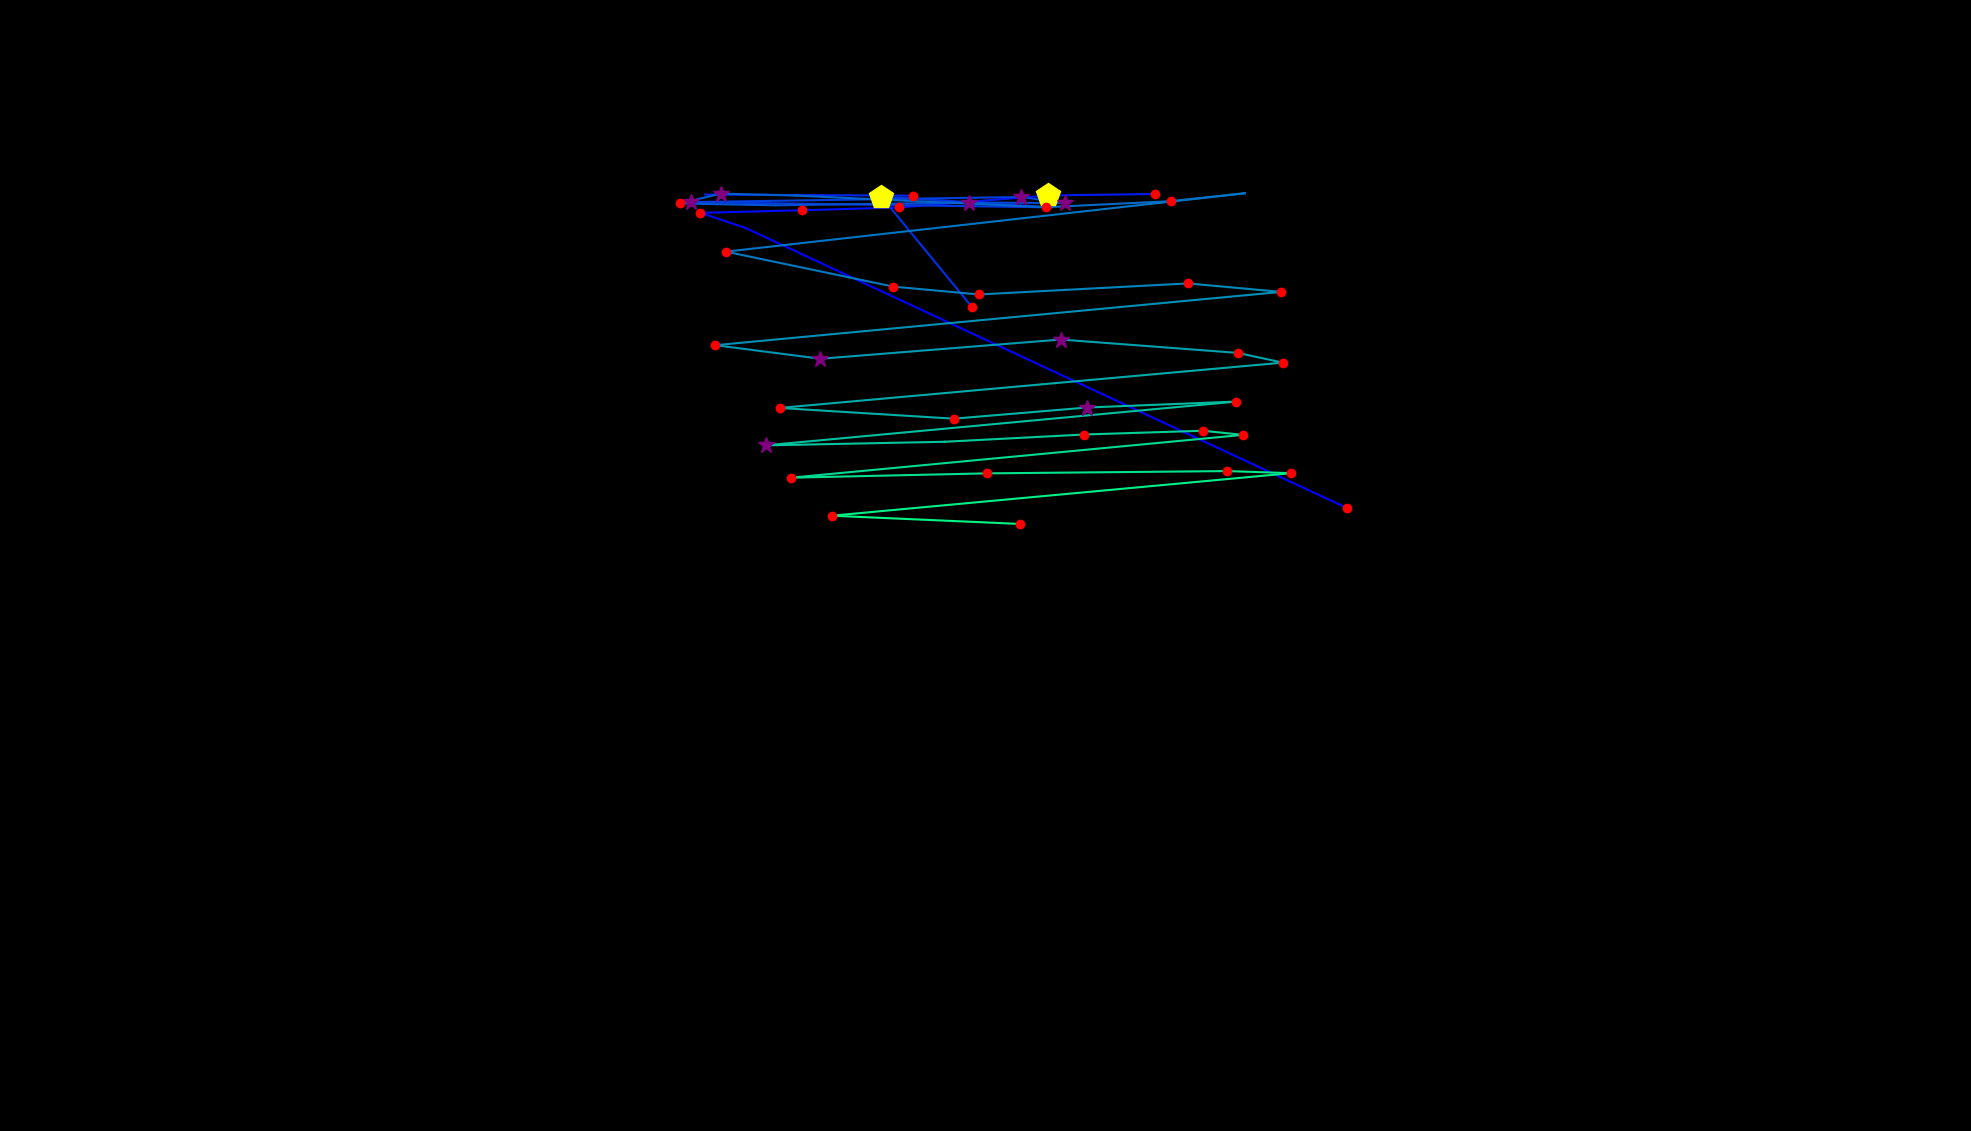

Values plotted in this chart, from the file beside it:
, fixation_id, timestamp, avg_gaze_x, avg_gaze_y, duration
0, 0.0, 156.7, 1749, 809.2, 168.7
1, 1.0, 687, 968.3, 1173, 96.42
2, 2.0, 807.5, 909.6, 1192, 180.8
3, 3.0, 1012, 1042, 1196, 216.9
4, 4.0, 1253, 1167, 1199, 156.7
5, 5.0, 1458, 1361, 1215, 494.1
6, 6.0, 2013, 1500, 1217, 144.6
7, 8.0, 2917, 915.8, 1216, 60.26
8, 9.0, 3001, 1186, 1215, 216.9
9, 11.0, 3845, 1262, 1071, 180.8
10, 12.0, 4049, 1145, 1213, 530.3
11, 13.0, 4628, 1365, 1200, 108.5
12, 14.0, 4797, 897.9, 1206, 265.1
13, 15.0, 5086, 1326, 1213, 253.1
14, 16.0, 5363, 1383, 1205, 313.3
15, 17.0, 5701, 1258, 1206, 289.2
16, 18.0, 6014, 1007, 1202, 108.5
17, 19.0, 6146, 883, 1205, 204.9
18, 20.0, 6375, 936.3, 1217, 337.5
19, 21.0, 6906, 1033, 1215, 12.05
20, 22.0, 7123, 1359, 1200, 168.7
21, 23.0, 7315, 1521, 1208, 180.8
22, 24.0, 7532, 1617, 1218, 108.5
23, 25.0, 7749, 942.8, 1142, 241
24, 26.0, 8039, 1160, 1097, 229
25, 27.0, 8292, 1271, 1086, 168.7
26, 28.0, 8533, 1543, 1101, 144.6
27, 29.0, 8701, 1664, 1090, 192.8
28, 30.0, 8991, 929.1, 1021, 144.6
29, 31.0, 9256, 1065, 1003, 313.3
30, 32.0, 9642, 1378, 1028, 361.6
31, 33.0, 10063, 1607, 1011, 229
32, 34.0, 10316, 1666, 997.9, 132.6
33, 35.0, 10533, 1013, 939, 241
34, 36.0, 10811, 1239, 925.1, 168.7
35, 37.0, 11003, 1412, 939.6, 265.1
36, 38.0, 11293, 1605, 947.3, 204.9
37, 39.0, 11570, 994.4, 890.4, 277.2
38, 40.0, 11907, 1227, 895.1, 108.5
39, 41.0, 12040, 1408, 904.5, 229
40, 42.0, 12293, 1562, 909.4, 192.8
41, 43.0, 12510, 1614, 904, 180.8
42, 44.0, 12775, 1028, 848.5, 216.9
43, 45.0, 13028, 1281, 854.1, 204.9
44, 46.0, 13293, 1594, 857, 168.7
45, 47.0, 13486, 1677, 854.3, 180.8
46, 48.0, 13799, 1080, 799.1, 204.9
47, 49.0, 14028, 1325, 788.4, 180.8
